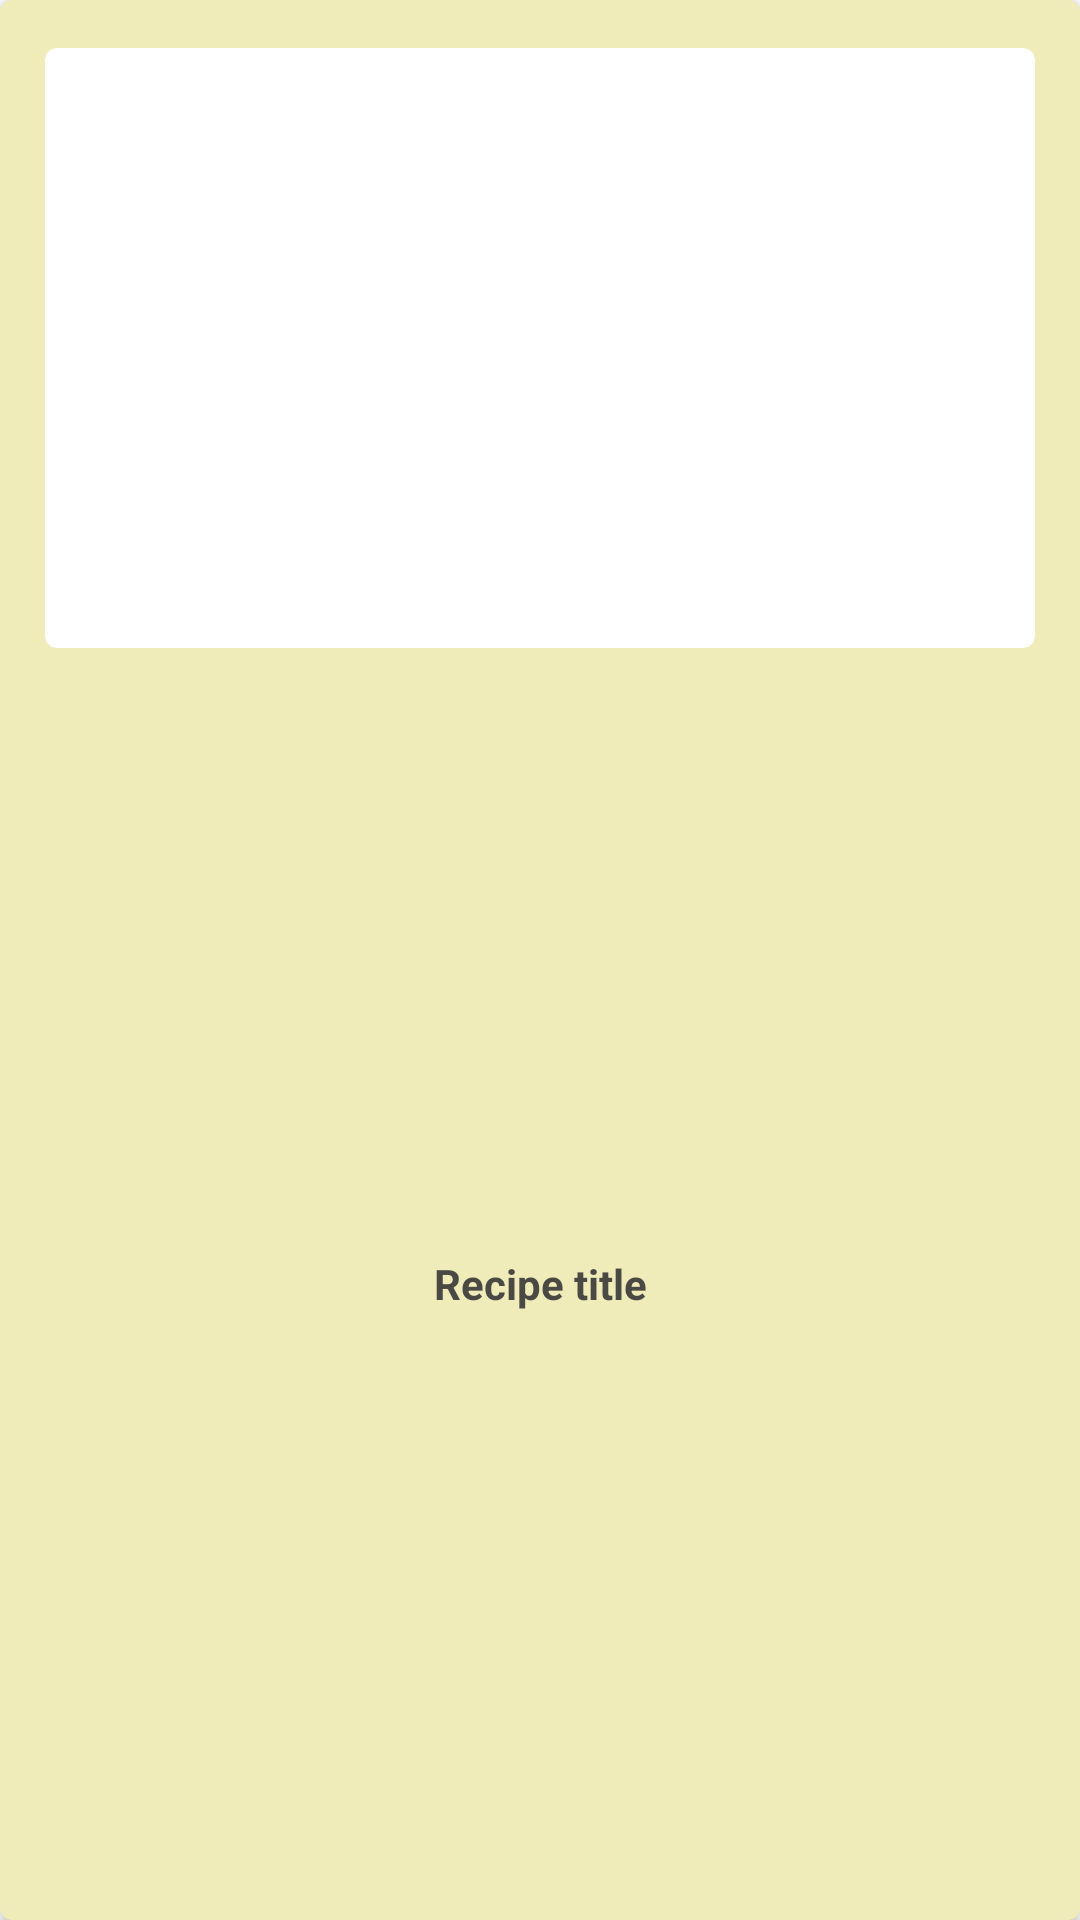

Android layout source for this screen:
<!-- AndroidManifest.xml: application theme Theme.FriedChickenRating -->
<!-- res/layout/layout_recipes_list.xml -->
<?xml version="1.0" encoding="utf-8"?>
<androidx.cardview.widget.CardView xmlns:android="http://schemas.android.com/apk/res/android"
    xmlns:app="http://schemas.android.com/apk/res-auto"
    xmlns:tools="http://schemas.android.com/tools"
    android:layout_width="match_parent"
    android:layout_height="260dp"
    android:layout_marginTop="5dp"
    android:clickable="true"
    app:cardCornerRadius="4dp">

    <LinearLayout
        android:layout_width="match_parent"
        android:layout_height="match_parent"
        android:background="#45C7B800"
        android:orientation="vertical">

        <androidx.cardview.widget.CardView
            android:layout_width="330dp"
            android:layout_height="200dp"
            app:cardBackgroundColor="@color/white"
            android:layout_gravity="center_horizontal"
            android:layout_marginTop="16dp"
            app:cardCornerRadius="4dp" >

            <ImageView
                android:id="@+id/imgRecipeItemPhoto"
                android:layout_width="330dp"
                android:layout_height="200dp"
                android:layout_gravity="center_horizontal"
                android:scaleType="fitXY"
                android:contentDescription="@string/recipes_list_image"
                tools:srcCompat="@tools:sample/avatars" />
        </androidx.cardview.widget.CardView>

        <TextView
            android:id="@+id/txtRecipeItemTitle"
            android:layout_width="match_parent"
            android:layout_height="match_parent"
            android:gravity="center"
            android:text="@string/recipes_list_menu_title"
            android:textColor="@color/grey"
            android:textStyle="bold" />

    </LinearLayout>

</androidx.cardview.widget.CardView>
<!-- resources referenced by this layout -->
<resources>
  <color name="grey">#E6393737</color>
  <color name="white">#FFFFFFFF</color>
  <string name="recipes_list_image">Recipe image</string>
  <string name="recipes_list_menu_title">Recipe title</string>
  <style name="Theme.FriedChickenRating" parent="Theme.MaterialComponents.DayNight.DarkActionBar">
          
          <item name="colorPrimary">@color/red</item>
          <item name="colorPrimaryVariant">@color/red_light</item>
          <item name="colorOnPrimary">@color/white</item>
          
          <item name="colorSecondary">@color/yellow</item>
          <item name="colorSecondaryVariant">@color/yellow_light</item>
          <item name="colorOnSecondary">@color/black</item>
          
          <item name="android:statusBarColor" tools:targetApi="l">?attr/colorPrimaryVariant</item>
          
      </style>
  <color name="red">#b71c1c</color>
  <color name="red_light">#f05545</color>
  <color name="yellow">#ffea00</color>
  <color name="yellow_light">#ffff56</color>
  <color name="black">#FF000000</color>
</resources>
